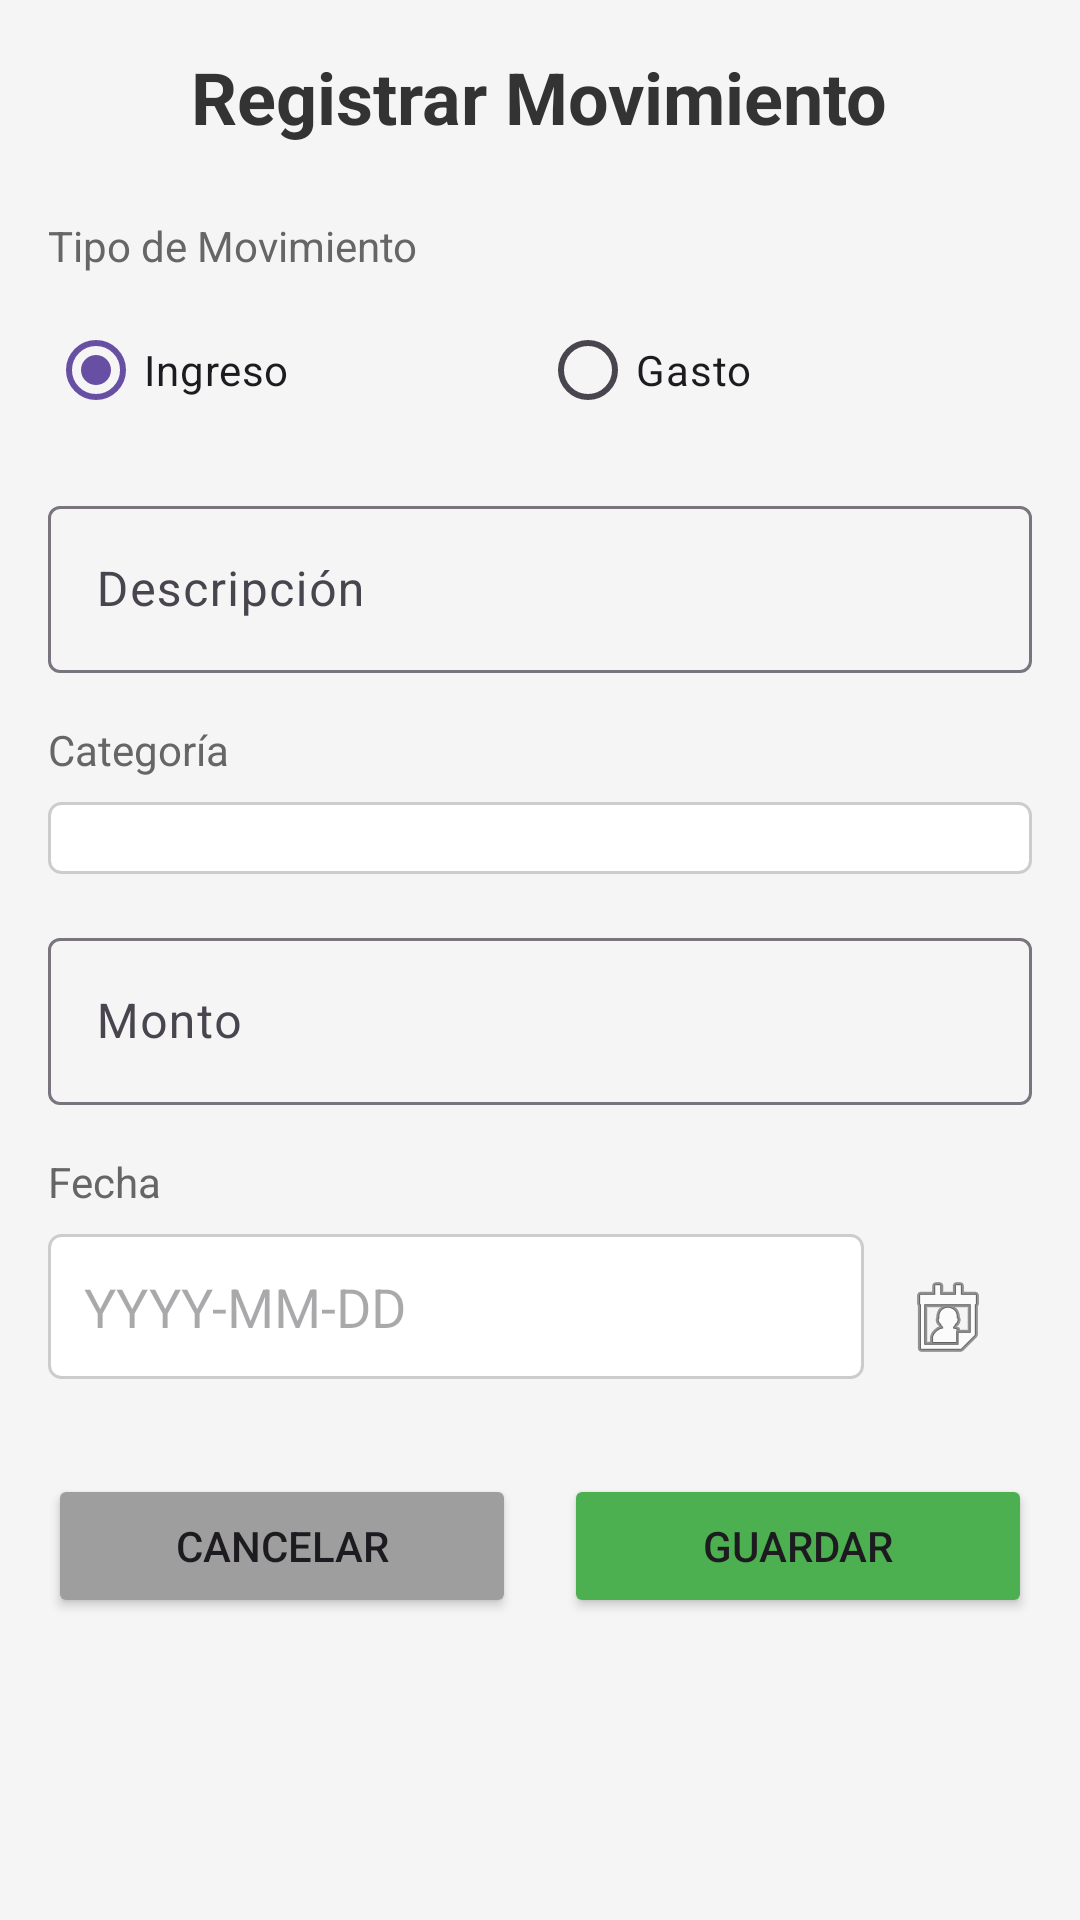

Here is an Android app screen rendered from its layout file. Give the layout XML and the strings, colors and styles it references.
<!-- AndroidManifest.xml: application theme Theme.ExamenParcialPrácticoCómputo2 -->
<!-- res/layout/activity_registrar.xml -->
<?xml version="1.0" encoding="utf-8"?>
<ScrollView
    xmlns:android="http://schemas.android.com/apk/res/android"
    xmlns:app="http://schemas.android.com/apk/res-auto"
    android:layout_width="match_parent"
    android:layout_height="match_parent"
    android:background="#F5F5F5">

    <LinearLayout
        android:layout_width="match_parent"
        android:layout_height="wrap_content"
        android:orientation="vertical"
        android:padding="16dp">

        <TextView
            android:layout_width="wrap_content"
            android:layout_height="wrap_content"
            android:text="Registrar Movimiento"
            android:textSize="24sp"
            android:textStyle="bold"
            android:textColor="#333333"
            android:layout_gravity="center_horizontal"
            android:layout_marginBottom="24dp" />

        
        <TextView
            android:layout_width="wrap_content"
            android:layout_height="wrap_content"
            android:text="Tipo de Movimiento"
            android:textSize="14sp"
            android:textColor="#666666"
            android:layout_marginBottom="8dp" />

        <RadioGroup
            android:id="@+id/rg_tipo"
            android:layout_width="match_parent"
            android:layout_height="wrap_content"
            android:orientation="horizontal"
            android:layout_marginBottom="16dp">

            <RadioButton
                android:id="@+id/rb_ingreso"
                android:layout_width="0dp"
                android:layout_height="wrap_content"
                android:layout_weight="1"
                android:text="Ingreso"
                android:checked="true" />

            <RadioButton
                android:id="@+id/rb_gasto"
                android:layout_width="0dp"
                android:layout_height="wrap_content"
                android:layout_weight="1"
                android:text="Gasto" />
        </RadioGroup>

        
        <com.google.android.material.textfield.TextInputLayout
            android:layout_width="match_parent"
            android:layout_height="wrap_content"
            android:hint="Descripción"
            android:layout_marginBottom="16dp"
            app:boxBackgroundMode="outline">

            <com.google.android.material.textfield.TextInputEditText
                android:id="@+id/et_descripcion"
                android:layout_width="match_parent"
                android:layout_height="wrap_content"
                android:inputType="text"
                android:maxLines="1" />
        </com.google.android.material.textfield.TextInputLayout>

        
        <TextView
            android:layout_width="wrap_content"
            android:layout_height="wrap_content"
            android:text="Categoría"
            android:textSize="14sp"
            android:textColor="#666666"
            android:layout_marginBottom="8dp" />

        <Spinner
            android:id="@+id/spinner_categoria"
            android:layout_width="match_parent"
            android:layout_height="wrap_content"
            android:padding="12dp"
            android:background="@drawable/spinner_background"
            android:layout_marginBottom="16dp" />

        
        <com.google.android.material.textfield.TextInputLayout
            android:layout_width="match_parent"
            android:layout_height="wrap_content"
            android:hint="Monto"
            android:layout_marginBottom="16dp"
            app:boxBackgroundMode="outline"
            app:prefixText="$">

            <com.google.android.material.textfield.TextInputEditText
                android:id="@+id/et_monto"
                android:layout_width="match_parent"
                android:layout_height="wrap_content"
                android:inputType="numberDecimal"
                android:maxLines="1" />
        </com.google.android.material.textfield.TextInputLayout>

        
        <TextView
            android:layout_width="wrap_content"
            android:layout_height="wrap_content"
            android:text="Fecha"
            android:textSize="14sp"
            android:textColor="#666666"
            android:layout_marginBottom="8dp" />

        <LinearLayout
            android:layout_width="match_parent"
            android:layout_height="wrap_content"
            android:orientation="horizontal"
            android:layout_marginBottom="24dp">

            <EditText
                android:id="@+id/et_fecha"
                android:layout_width="0dp"
                android:layout_height="wrap_content"
                android:layout_weight="1"
                android:hint="YYYY-MM-DD"
                android:inputType="date"
                android:padding="12dp"
                android:background="@drawable/edittext_background"
                android:focusable="false"
                android:clickable="true" />

            <ImageButton
                android:id="@+id/btn_calendario"
                android:layout_width="wrap_content"
                android:layout_height="wrap_content"
                android:src="@android:drawable/ic_menu_my_calendar"
                android:background="?android:attr/selectableItemBackground"
                android:padding="12dp"
                android:contentDescription="Seleccionar fecha" />
        </LinearLayout>

        
        <LinearLayout
            android:layout_width="match_parent"
            android:layout_height="wrap_content"
            android:orientation="horizontal"
            android:gravity="center">

            <Button
                android:id="@+id/btn_cancelar"
                android:layout_width="0dp"
                android:layout_height="wrap_content"
                android:layout_weight="1"
                android:text="Cancelar"
                android:layout_marginEnd="8dp"
                android:backgroundTint="#9E9E9E" />

            <Button
                android:id="@+id/btn_guardar"
                android:layout_width="0dp"
                android:layout_height="wrap_content"
                android:layout_weight="1"
                android:text="Guardar"
                android:layout_marginStart="8dp"
                android:backgroundTint="#4CAF50" />
        </LinearLayout>

    </LinearLayout>
</ScrollView>
<!-- resources referenced by this layout -->
<resources>
  <!-- drawable edittext_background (drawable) -->
  <?xml version="1.0" encoding="utf-8"?>
  <shape xmlns:android="http://schemas.android.com/apk/res/android">
      <solid android:color="@android:color/white" />
      <corners android:radius="4dp" />
      <stroke
          android:width="1dp"
          android:color="#CCCCCC" />
      <padding
          android:left="12dp"
          android:top="8dp"
          android:right="12dp"
          android:bottom="8dp" />
  </shape>
  <!-- drawable spinner_background (drawable) -->
  <?xml version="1.0" encoding="utf-8"?>
  <shape xmlns:android="http://schemas.android.com/apk/res/android">
      <solid android:color="@android:color/white" />
      <corners android:radius="4dp" />
      <stroke
          android:width="1dp"
          android:color="#CCCCCC" />
      <padding
          android:left="12dp"
          android:top="12dp"
          android:right="12dp"
          android:bottom="12dp" />
  </shape>
  <style name="Theme.ExamenParcialPrácticoCómputo2" parent="Base.Theme.ExamenParcialPrácticoCómputo2" />
  <style name="Base.Theme.ExamenParcialPrácticoCómputo2" parent="Theme.Material3.DayNight.NoActionBar">
          
          
      </style>
</resources>
